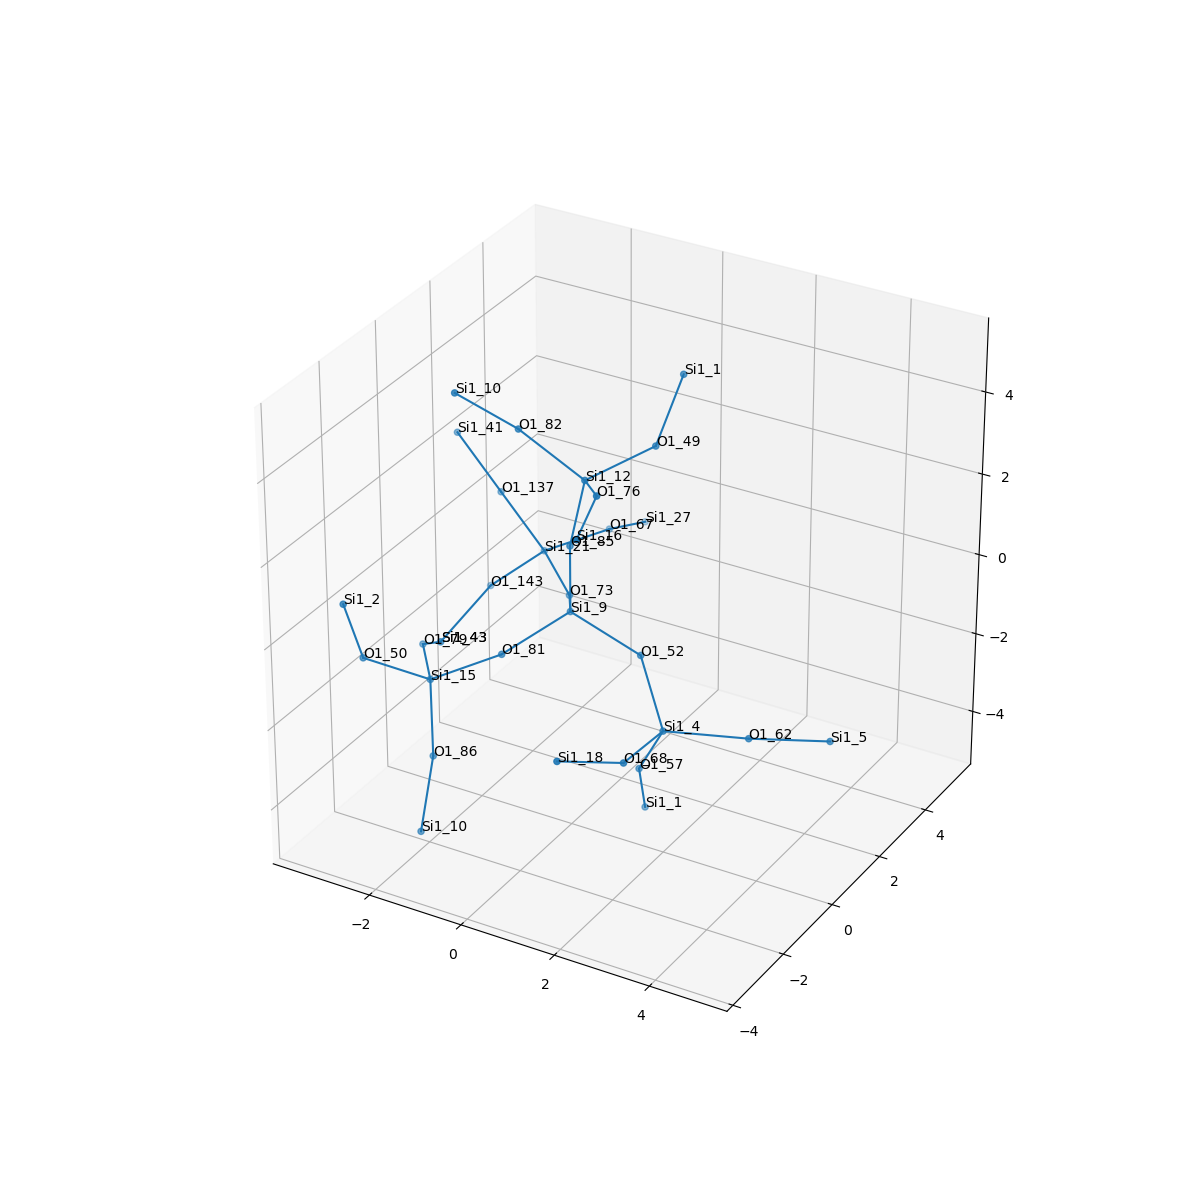

The table this chart was drawn from, first rows:
, neighbor_num, isite, atom, x, y, z, front_index
0, 0, 9, Si1, 0.0, 0.0, 0.0, 
1, 1, 81, O1, -0.7499, -1.301, -0.591, 0.0
2, 1, 85, O1, -1.232595164407831e-32, 0.0, 1.609, 0.0
3, 1, 73, O1, -0.7576, 1.309, -0.5586, 0.0
4, 1, 52, O1, 1.505, 9.102461944109941e-17, -0.5785, 0.0
5, 2, 15, Si1, -2.064, -1.733, -1.421, 1.0
6, 2, 12, Si1, 0.2415, 0.15, 3.192, 2.0
7, 2, 21, Si1, -1.927, 2.403, -0.4097, 3.0
8, 2, 4, Si1, 2.327, -0.6328, -1.813, 4.0
9, 3, 50, O1, -2.859, -2.826, -0.5416, 5.0
10, 3, 79, O1, -3.003, -0.4319, -1.581, 5.0
11, 3, 86, O1, -1.68, -2.324, -2.867, 5.0
12, 3, 82, O1, -1.151, 0.1205, 4.008, 6.0
13, 3, 49, O1, 0.9785, 1.543, 3.536, 6.0
14, 3, 76, O1, 1.162, -1.058, 3.734, 6.0
15, 3, 143, O1, -3.04, 2.223, -1.561, 7.0
16, 3, 137, O1, -2.723, 2.138, 0.9573, 7.0
17, 3, 67, O1, -1.309, 3.884, -0.445, 7.0
18, 3, 68, O1, 2.365, -2.236, -1.656, 8.0
19, 3, 57, O1, 1.622, -0.2734, -3.213, 8.0
20, 3, 62, O1, 3.832, -0.06635, -1.799, 8.0
21, 4, 2, Si1, -2.963, -3.298, 0.9969, 9.0
22, 4, 43, Si1, -3.406, 0.8943, -2.396, 10.0
23, 4, 10, Si1, -1.537, -3.066, -4.288, 11.0
24, 4, 10, Si1, -1.978, -0.7776, 5.062, 12.0
25, 4, 1, Si1, 0.9561, 2.672, 4.686, 13.0
26, 4, 16, Si1, 1.607, -2.601, 3.661, 14.0
27, 4, 43, Si1, -3.406, 0.8943, -2.396, 15.0
28, 4, 41, Si1, -3.519, 1.873, 2.324, 16.0
29, 4, 27, Si1, -1.325, 5.377, -1.049, 17.0
30, 4, 18, Si1, 1.72, -3.579, -1.06, 18.0
31, 4, 1, Si1, 1.397, 0.3839, -4.664, 19.0
32, 4, 5, Si1, 4.983, 1.017, -2.091, 20.0
